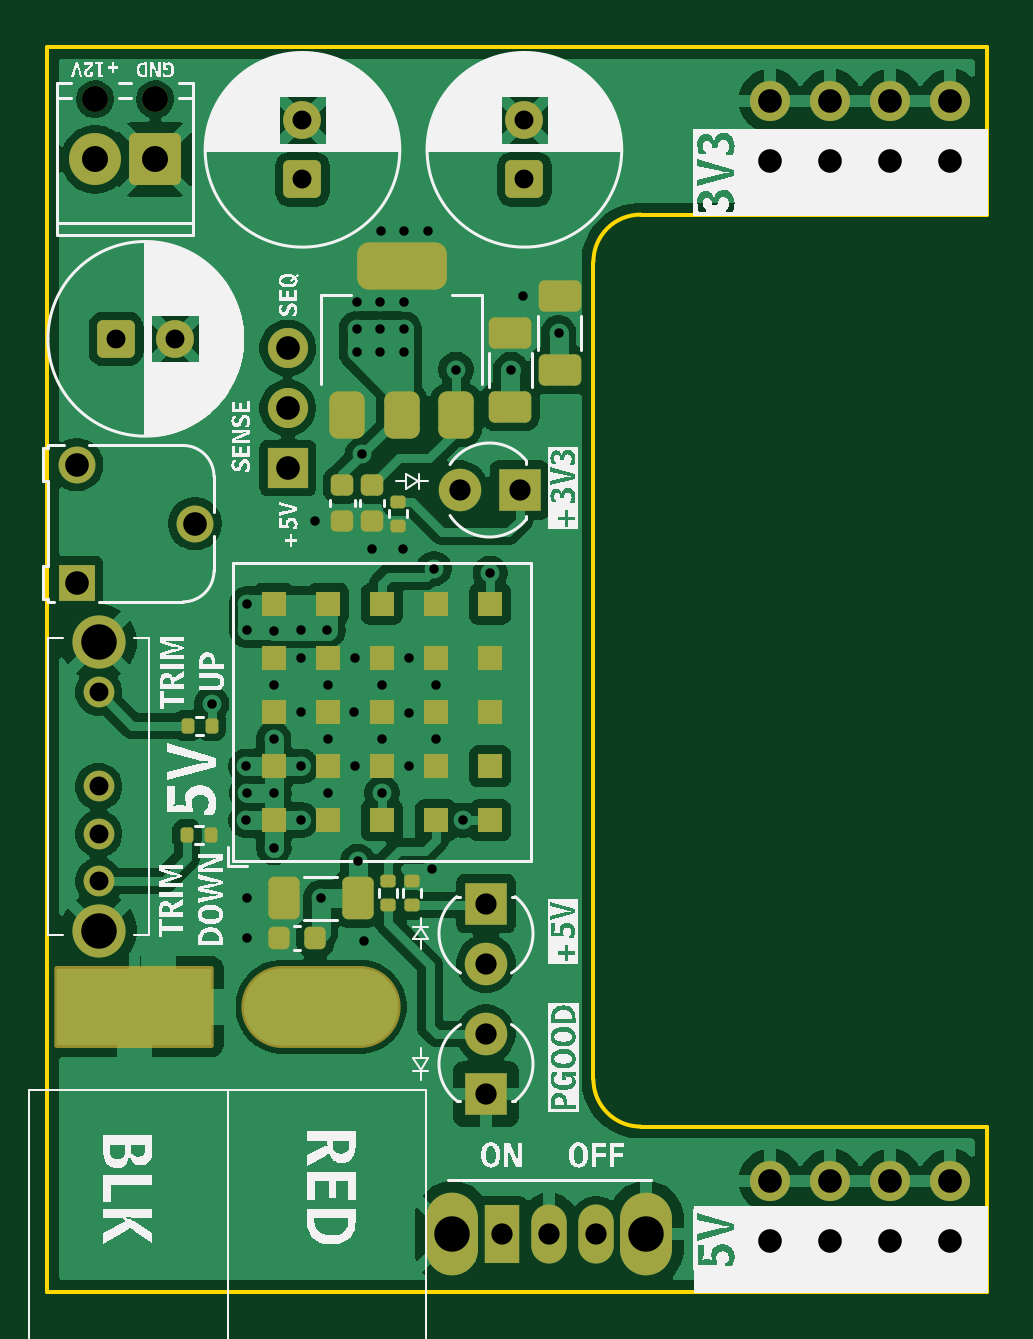
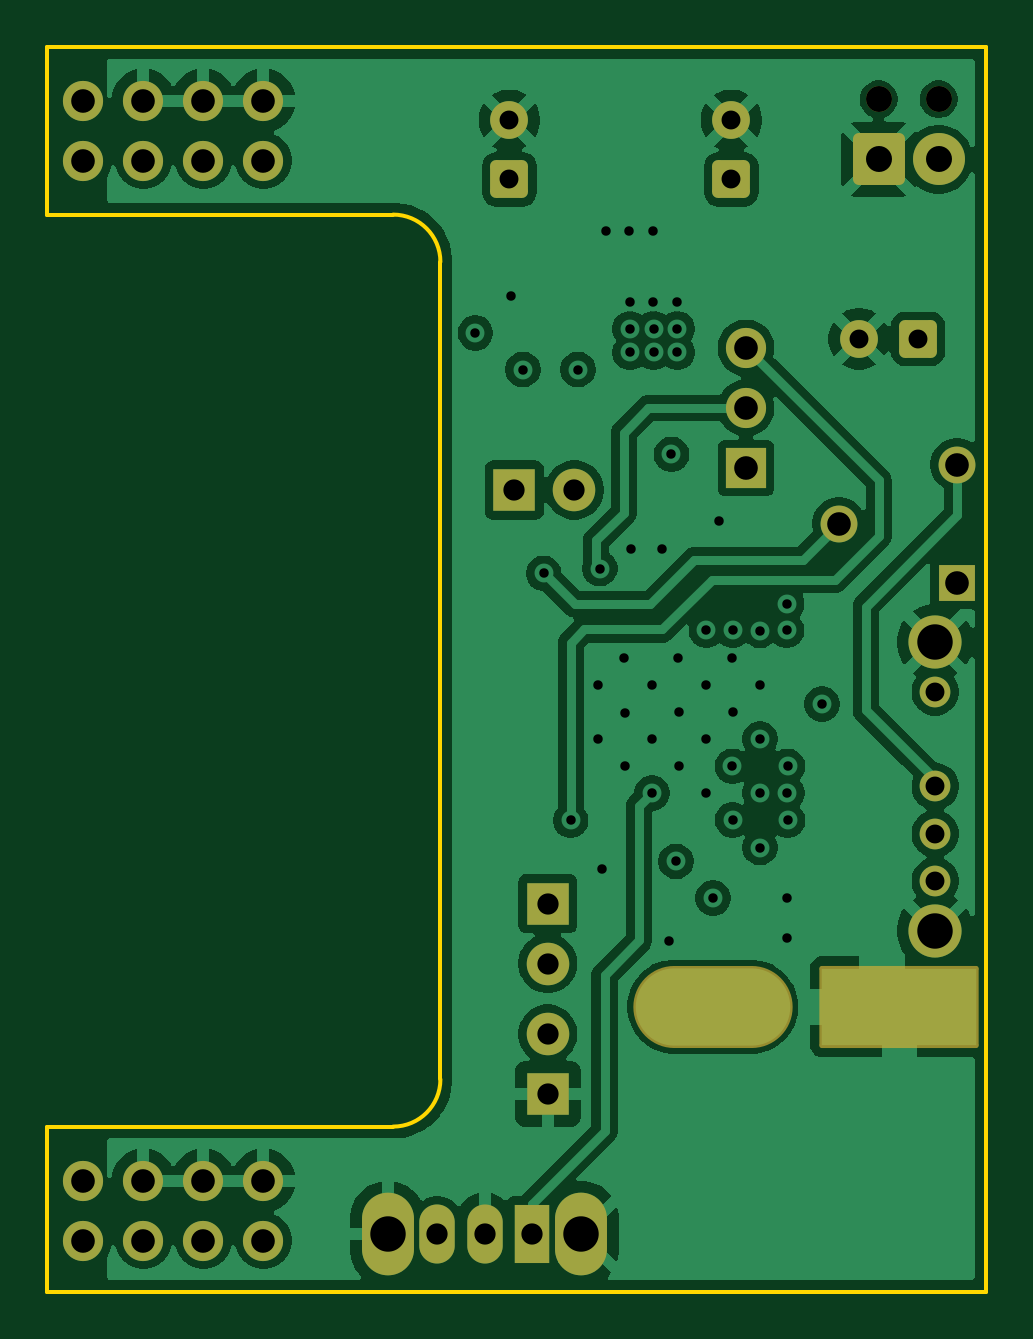
Circuit board: 11 layer files. Board 39.8 x 52.7 mm.
- bottom_copper: PWR_RPM5.0_AP2114-B_Cu.gbl (92831 bytes)
- bottom_mask: PWR_RPM5.0_AP2114-B_Mask.gbs (3449 bytes)
- paste: PWR_RPM5.0_AP2114-B_Paste.gbp (462 bytes)
- bottom_silk: PWR_RPM5.0_AP2114-B_Silkscreen.gbo (463 bytes)
- outline: PWR_RPM5.0_AP2114-Edge_Cuts.gm1 (1052 bytes)
- top_copper: PWR_RPM5.0_AP2114-F_Cu.gtl (162772 bytes)
- top_mask: PWR_RPM5.0_AP2114-F_Mask.gts (6097 bytes)
- paste: PWR_RPM5.0_AP2114-F_Paste.gtp (3650 bytes)
- top_silk: PWR_RPM5.0_AP2114-F_Silkscreen.gto (112070 bytes)
- drill: PWR_RPM5.0_AP2114-NPTH.drl (362 bytes)
- drill: PWR_RPM5.0_AP2114-PTH.drl (2489 bytes)

=== bottom_copper: PWR_RPM5.0_AP2114-B_Cu.gbl (92831 bytes, source omitted) ===
=== bottom_mask: PWR_RPM5.0_AP2114-B_Mask.gbs ===
%TF.GenerationSoftware,KiCad,Pcbnew,10.0.0*%
%TF.CreationDate,2026-08-13T17:01:19-04:00*%
%TF.ProjectId,PWR_RPM5.0_AP2114,5057525f-5250-44d3-952e-305f41503231,rev?*%
%TF.SameCoordinates,Original*%
%TF.FileFunction,Soldermask,Bot*%
%TF.FilePolarity,Negative*%
%FSLAX46Y46*%
G04 Gerber Fmt 4.6, Leading zero omitted, Abs format (unit mm)*
G04 Created by KiCad (PCBNEW 10.0.0) date 2026-08-13 17:01:19*
%MOMM*%
%LPD*%
G01*
G04 APERTURE LIST*
G04 Aperture macros list*
%AMRoundRect*
0 Rectangle with rounded corners*
0 $1 Rounding radius*
0 $2 $3 $4 $5 $6 $7 $8 $9 X,Y pos of 4 corners*
0 Add a 4 corners polygon primitive as box body*
4,1,4,$2,$3,$4,$5,$6,$7,$8,$9,$2,$3,0*
0 Add four circle primitives for the rounded corners*
1,1,$1+$1,$2,$3*
1,1,$1+$1,$4,$5*
1,1,$1+$1,$6,$7*
1,1,$1+$1,$8,$9*
0 Add four rect primitives between the rounded corners*
20,1,$1+$1,$2,$3,$4,$5,0*
20,1,$1+$1,$4,$5,$6,$7,0*
20,1,$1+$1,$6,$7,$8,$9,0*
20,1,$1+$1,$8,$9,$2,$3,0*%
G04 Aperture macros list end*
%ADD10R,1.700000X1.700000*%
%ADD11C,1.700000*%
%ADD12RoundRect,0.250000X0.550000X-0.550000X0.550000X0.550000X-0.550000X0.550000X-0.550000X-0.550000X0*%
%ADD13C,1.600000*%
%ADD14C,1.560000*%
%ADD15R,1.560000X1.560000*%
%ADD16C,2.200000*%
%ADD17RoundRect,0.249999X0.850001X0.850001X-0.850001X0.850001X-0.850001X-0.850001X0.850001X-0.850001X0*%
%ADD18C,1.100000*%
%ADD19C,1.800000*%
%ADD20R,1.800000X1.800000*%
%ADD21RoundRect,0.250000X-0.550000X-0.550000X0.550000X-0.550000X0.550000X0.550000X-0.550000X0.550000X0*%
%ADD22O,2.200000X3.500000*%
%ADD23O,1.500000X2.500000*%
%ADD24R,1.500000X2.500000*%
%ADD25C,2.250000*%
%ADD26C,1.300000*%
%ADD27RoundRect,0.102000X3.270000X1.635000X-3.270000X1.635000X-3.270000X-1.635000X3.270000X-1.635000X0*%
%ADD28O,6.744000X3.474000*%
G04 APERTURE END LIST*
D10*
%TO.C,J9*%
X167529999Y-79049999D03*
D11*
X167529999Y-76509999D03*
X167529999Y-73970000D03*
%TD*%
D12*
%TO.C,C8*%
X177546000Y-66832748D03*
D13*
X177546000Y-64332748D03*
%TD*%
D14*
%TO.C,RV1*%
X158594999Y-78910000D03*
X163594999Y-81410000D03*
D15*
X158594999Y-83910000D03*
%TD*%
D16*
%TO.C,J1*%
X159374999Y-65985000D03*
D17*
X161914999Y-65985000D03*
D18*
X159374999Y-63445000D03*
X161914999Y-63445000D03*
%TD*%
D19*
%TO.C,D1*%
X175919999Y-103015001D03*
D20*
X175919999Y-105555001D03*
%TD*%
D13*
%TO.C,C5*%
X162745000Y-73585000D03*
D21*
X160245000Y-73585000D03*
%TD*%
D19*
%TO.C,D3*%
X174799999Y-79985000D03*
D20*
X177339999Y-79985000D03*
%TD*%
D22*
%TO.C,SW2*%
X182694999Y-111485000D03*
X174494999Y-111485000D03*
D23*
X180594999Y-111485000D03*
X178594999Y-111485000D03*
D24*
X176594999Y-111485000D03*
%TD*%
D25*
%TO.C,SW1*%
X159519999Y-98635000D03*
X159519999Y-86435001D03*
D26*
X159519999Y-96535001D03*
X159519999Y-94535001D03*
X159519999Y-92535001D03*
X159519999Y-88535001D03*
%TD*%
D27*
%TO.C,J8*%
X161038356Y-101855000D03*
D28*
X168938357Y-101855000D03*
%TD*%
D12*
%TO.C,C7*%
X168151133Y-66832748D03*
D13*
X168151133Y-64332748D03*
%TD*%
D19*
%TO.C,D2*%
X175919999Y-100029999D03*
D20*
X175919999Y-97489999D03*
%TD*%
D11*
%TO.C,J5*%
X195580000Y-111760000D03*
X195580000Y-109220000D03*
X193040000Y-111760000D03*
X193040000Y-109220000D03*
X190500000Y-111760000D03*
X190500000Y-109220000D03*
X187960000Y-111760000D03*
X187960000Y-109220000D03*
%TD*%
%TO.C,J6*%
X195580000Y-66040000D03*
X195580000Y-63500000D03*
X193040000Y-66040000D03*
X193040000Y-63500000D03*
X190500000Y-66040000D03*
X190500000Y-63500000D03*
X187960000Y-66040000D03*
X187960000Y-63500000D03*
%TD*%
M02*

=== paste: PWR_RPM5.0_AP2114-B_Paste.gbp ===
%TF.GenerationSoftware,KiCad,Pcbnew,10.0.0*%
%TF.CreationDate,2026-08-13T17:01:19-04:00*%
%TF.ProjectId,PWR_RPM5.0_AP2114,5057525f-5250-44d3-952e-305f41503231,rev?*%
%TF.SameCoordinates,Original*%
%TF.FileFunction,Paste,Bot*%
%TF.FilePolarity,Positive*%
%FSLAX46Y46*%
G04 Gerber Fmt 4.6, Leading zero omitted, Abs format (unit mm)*
G04 Created by KiCad (PCBNEW 10.0.0) date 2026-08-13 17:01:19*
%MOMM*%
%LPD*%
G01*
G04 APERTURE LIST*
G04 APERTURE END LIST*
M02*

=== bottom_silk: PWR_RPM5.0_AP2114-B_Silkscreen.gbo ===
%TF.GenerationSoftware,KiCad,Pcbnew,10.0.0*%
%TF.CreationDate,2026-08-13T17:01:19-04:00*%
%TF.ProjectId,PWR_RPM5.0_AP2114,5057525f-5250-44d3-952e-305f41503231,rev?*%
%TF.SameCoordinates,Original*%
%TF.FileFunction,Legend,Bot*%
%TF.FilePolarity,Positive*%
%FSLAX46Y46*%
G04 Gerber Fmt 4.6, Leading zero omitted, Abs format (unit mm)*
G04 Created by KiCad (PCBNEW 10.0.0) date 2026-08-13 17:01:19*
%MOMM*%
%LPD*%
G01*
G04 APERTURE LIST*
G04 APERTURE END LIST*
M02*

=== outline: PWR_RPM5.0_AP2114-Edge_Cuts.gm1 ===
%TF.GenerationSoftware,KiCad,Pcbnew,10.0.0*%
%TF.CreationDate,2026-08-13T17:01:20-04:00*%
%TF.ProjectId,PWR_RPM5.0_AP2114,5057525f-5250-44d3-952e-305f41503231,rev?*%
%TF.SameCoordinates,Original*%
%TF.FileFunction,Profile,NP*%
%FSLAX46Y46*%
G04 Gerber Fmt 4.6, Leading zero omitted, Abs format (unit mm)*
G04 Created by KiCad (PCBNEW 10.0.0) date 2026-08-13 17:01:20*
%MOMM*%
%LPD*%
G01*
G04 APERTURE LIST*
%TA.AperFunction,Profile*%
%ADD10C,0.150000*%
%TD*%
G04 APERTURE END LIST*
D10*
X157352999Y-61214000D02*
X157352999Y-113919000D01*
X157352999Y-113919000D02*
X197111999Y-113919000D01*
X180466999Y-70326000D02*
G75*
G02*
X182466999Y-68326000I2000000J0D01*
G01*
X180466999Y-104934000D02*
X180466999Y-70326000D01*
X182466999Y-68326000D02*
X197111999Y-68326000D01*
X182466999Y-106934000D02*
G75*
G02*
X180466999Y-104934000I0J2000000D01*
G01*
X197111999Y-61214000D02*
X157352999Y-61214000D01*
X197111999Y-68326000D02*
X197111999Y-61214000D01*
X197111999Y-106934000D02*
X182466999Y-106934000D01*
X197111999Y-113919000D02*
X197111999Y-106934000D01*
M02*

=== top_copper: PWR_RPM5.0_AP2114-F_Cu.gtl (162772 bytes, source omitted) ===
=== top_mask: PWR_RPM5.0_AP2114-F_Mask.gts ===
%TF.GenerationSoftware,KiCad,Pcbnew,10.0.0*%
%TF.CreationDate,2026-08-13T17:01:19-04:00*%
%TF.ProjectId,PWR_RPM5.0_AP2114,5057525f-5250-44d3-952e-305f41503231,rev?*%
%TF.SameCoordinates,Original*%
%TF.FileFunction,Soldermask,Top*%
%TF.FilePolarity,Negative*%
%FSLAX46Y46*%
G04 Gerber Fmt 4.6, Leading zero omitted, Abs format (unit mm)*
G04 Created by KiCad (PCBNEW 10.0.0) date 2026-08-13 17:01:19*
%MOMM*%
%LPD*%
G01*
G04 APERTURE LIST*
G04 Aperture macros list*
%AMRoundRect*
0 Rectangle with rounded corners*
0 $1 Rounding radius*
0 $2 $3 $4 $5 $6 $7 $8 $9 X,Y pos of 4 corners*
0 Add a 4 corners polygon primitive as box body*
4,1,4,$2,$3,$4,$5,$6,$7,$8,$9,$2,$3,0*
0 Add four circle primitives for the rounded corners*
1,1,$1+$1,$2,$3*
1,1,$1+$1,$4,$5*
1,1,$1+$1,$6,$7*
1,1,$1+$1,$8,$9*
0 Add four rect primitives between the rounded corners*
20,1,$1+$1,$2,$3,$4,$5,0*
20,1,$1+$1,$4,$5,$6,$7,0*
20,1,$1+$1,$6,$7,$8,$9,0*
20,1,$1+$1,$8,$9,$2,$3,0*%
G04 Aperture macros list end*
%ADD10R,1.700000X1.700000*%
%ADD11C,1.700000*%
%ADD12RoundRect,0.135000X0.185000X-0.135000X0.185000X0.135000X-0.185000X0.135000X-0.185000X-0.135000X0*%
%ADD13RoundRect,0.250000X0.550000X-0.550000X0.550000X0.550000X-0.550000X0.550000X-0.550000X-0.550000X0*%
%ADD14C,1.600000*%
%ADD15C,1.560000*%
%ADD16R,1.560000X1.560000*%
%ADD17C,2.200000*%
%ADD18RoundRect,0.249999X0.850001X0.850001X-0.850001X0.850001X-0.850001X-0.850001X0.850001X-0.850001X0*%
%ADD19C,1.100000*%
%ADD20C,1.800000*%
%ADD21R,1.800000X1.800000*%
%ADD22RoundRect,0.250000X-0.550000X-0.550000X0.550000X-0.550000X0.550000X0.550000X-0.550000X0.550000X0*%
%ADD23R,1.060000X1.060000*%
%ADD24RoundRect,0.250000X0.650000X-0.412500X0.650000X0.412500X-0.650000X0.412500X-0.650000X-0.412500X0*%
%ADD25RoundRect,0.135000X0.135000X0.185000X-0.135000X0.185000X-0.135000X-0.185000X0.135000X-0.185000X0*%
%ADD26RoundRect,0.225000X-0.250000X0.225000X-0.250000X-0.225000X0.250000X-0.225000X0.250000X0.225000X0*%
%ADD27RoundRect,0.135000X-0.185000X0.135000X-0.185000X-0.135000X0.185000X-0.135000X0.185000X0.135000X0*%
%ADD28RoundRect,0.225000X0.225000X0.250000X-0.225000X0.250000X-0.225000X-0.250000X0.225000X-0.250000X0*%
%ADD29O,2.200000X3.500000*%
%ADD30O,1.500000X2.500000*%
%ADD31R,1.500000X2.500000*%
%ADD32C,2.250000*%
%ADD33C,1.300000*%
%ADD34RoundRect,0.500000X1.400000X-0.500000X1.400000X0.500000X-1.400000X0.500000X-1.400000X-0.500000X0*%
%ADD35RoundRect,0.375000X0.375000X-0.625000X0.375000X0.625000X-0.375000X0.625000X-0.375000X-0.625000X0*%
%ADD36RoundRect,0.102000X3.270000X1.635000X-3.270000X1.635000X-3.270000X-1.635000X3.270000X-1.635000X0*%
%ADD37O,6.744000X3.474000*%
%ADD38RoundRect,0.135000X-0.135000X-0.185000X0.135000X-0.185000X0.135000X0.185000X-0.135000X0.185000X0*%
%ADD39RoundRect,0.250000X0.412500X0.650000X-0.412500X0.650000X-0.412500X-0.650000X0.412500X-0.650000X0*%
G04 APERTURE END LIST*
D10*
%TO.C,J9*%
X167529999Y-79049999D03*
D11*
X167529999Y-76509999D03*
X167529999Y-73970000D03*
%TD*%
D12*
%TO.C,R4*%
X172769999Y-96535000D03*
X172769999Y-97554998D03*
%TD*%
D13*
%TO.C,C8*%
X177546000Y-66832748D03*
D14*
X177546000Y-64332748D03*
%TD*%
D15*
%TO.C,RV1*%
X158594999Y-78910000D03*
X163594999Y-81410000D03*
D16*
X158594999Y-83910000D03*
%TD*%
D17*
%TO.C,J1*%
X159374999Y-65985000D03*
D18*
X161914999Y-65985000D03*
D19*
X159374999Y-63445000D03*
X161914999Y-63445000D03*
%TD*%
D20*
%TO.C,D1*%
X175919999Y-103015001D03*
D21*
X175919999Y-105555001D03*
%TD*%
D14*
%TO.C,C5*%
X162745000Y-73585000D03*
D22*
X160245000Y-73585000D03*
%TD*%
D23*
%TO.C,U1*%
X176094052Y-84805000D03*
X176094053Y-87095000D03*
X176094052Y-89385000D03*
X176094053Y-91675000D03*
X176094052Y-93965000D03*
X173804052Y-84804999D03*
X173804052Y-87095000D03*
X173804053Y-89385000D03*
X173804052Y-91675000D03*
X173804052Y-93965001D03*
X171514052Y-84805000D03*
X171514052Y-87094999D03*
X171514052Y-89385000D03*
X171514052Y-91675001D03*
X171514052Y-93965000D03*
X169224052Y-84804999D03*
X169224052Y-87095000D03*
X169224051Y-89385000D03*
X169224052Y-91675000D03*
X169224052Y-93965001D03*
X166934052Y-84805000D03*
X166934051Y-87095000D03*
X166934052Y-89385000D03*
X166934051Y-91675000D03*
X166934052Y-93965000D03*
%TD*%
D24*
%TO.C,C12*%
X179049999Y-71785000D03*
X179049999Y-74910000D03*
%TD*%
D25*
%TO.C,R3*%
X163260000Y-94586336D03*
X164279998Y-94586336D03*
%TD*%
D26*
%TO.C,C11*%
X171094999Y-81310000D03*
X171094999Y-79760000D03*
%TD*%
D20*
%TO.C,D3*%
X174799999Y-79985000D03*
D21*
X177339999Y-79985000D03*
%TD*%
D26*
%TO.C,C13*%
X169845000Y-81310000D03*
X169845000Y-79760000D03*
%TD*%
D27*
%TO.C,R5*%
X172194999Y-81494999D03*
X172194999Y-80475001D03*
%TD*%
D24*
%TO.C,C10*%
X176949999Y-73347500D03*
X176949999Y-76472500D03*
%TD*%
D28*
%TO.C,C9*%
X167144999Y-98934142D03*
X168694999Y-98934142D03*
%TD*%
D29*
%TO.C,SW2*%
X182694999Y-111485000D03*
X174494999Y-111485000D03*
D30*
X180594999Y-111485000D03*
X178594999Y-111485000D03*
D31*
X176594999Y-111485000D03*
%TD*%
D32*
%TO.C,SW1*%
X159519999Y-98635000D03*
X159519999Y-86435001D03*
D33*
X159519999Y-96535001D03*
X159519999Y-94535001D03*
X159519999Y-92535001D03*
X159519999Y-88535001D03*
%TD*%
D34*
%TO.C,U2*%
X172349999Y-70510001D03*
D35*
X174649999Y-76810000D03*
X172349999Y-76809999D03*
X170049999Y-76810000D03*
%TD*%
D36*
%TO.C,J8*%
X161038356Y-101855000D03*
D37*
X168938357Y-101855000D03*
%TD*%
D13*
%TO.C,C7*%
X168151133Y-66832748D03*
D14*
X168151133Y-64332748D03*
%TD*%
D38*
%TO.C,R6*%
X164304998Y-89955753D03*
X163285000Y-89955753D03*
%TD*%
D39*
%TO.C,C6*%
X167357499Y-97260000D03*
X170482499Y-97260000D03*
%TD*%
D20*
%TO.C,D2*%
X175919999Y-100029999D03*
D21*
X175919999Y-97489999D03*
%TD*%
D27*
%TO.C,R1*%
X171769999Y-97554998D03*
X171769999Y-96535000D03*
%TD*%
D11*
%TO.C,J5*%
X195580000Y-111760000D03*
X195580000Y-109220000D03*
X193040000Y-111760000D03*
X193040000Y-109220000D03*
X190500000Y-111760000D03*
X190500000Y-109220000D03*
X187960000Y-111760000D03*
X187960000Y-109220000D03*
%TD*%
%TO.C,J6*%
X195580000Y-66040000D03*
X195580000Y-63500000D03*
X193040000Y-66040000D03*
X193040000Y-63500000D03*
X190500000Y-66040000D03*
X190500000Y-63500000D03*
X187960000Y-66040000D03*
X187960000Y-63500000D03*
%TD*%
M02*

=== paste: PWR_RPM5.0_AP2114-F_Paste.gtp (3650 bytes, source withheld) ===
=== top_silk: PWR_RPM5.0_AP2114-F_Silkscreen.gto (112070 bytes, source omitted) ===
=== drill: PWR_RPM5.0_AP2114-NPTH.drl ===
M48
; DRILL file KiCad 10.0.0 date 2026-08-13T17:01:21
; FORMAT={-:-/ absolute / metric / decimal}
; #@! TF.CreationDate,2026-08-13T17:01:21-04:00
; #@! TF.GenerationSoftware,Kicad,Pcbnew,10.0.0
; #@! TF.FileFunction,NonPlated,1,4,NPTH
FMAT,2
METRIC
; #@! TA.AperFunction,NonPlated,NPTH,ComponentDrill
T1C1.100
%
G90
G05
T1
X159.375Y-63.445
X161.915Y-63.445
M30

=== drill: PWR_RPM5.0_AP2114-PTH.drl ===
M48
; DRILL file KiCad 10.0.0 date 2026-08-13T17:01:21
; FORMAT={-:-/ absolute / metric / decimal}
; #@! TF.CreationDate,2026-08-13T17:01:21-04:00
; #@! TF.GenerationSoftware,Kicad,Pcbnew,10.0.0
; #@! TF.FileFunction,Plated,1,4,PTH
FMAT,2
METRIC
; #@! TA.AperFunction,Plated,PTH,ViaDrill
T1C0.400
; #@! TA.AperFunction,Plated,PTH,ComponentDrill
T2C0.800
; #@! TA.AperFunction,Plated,PTH,ComponentDrill
T3C0.900
; #@! TA.AperFunction,Plated,PTH,ComponentDrill
T4C1.000
; #@! TA.AperFunction,Plated,PTH,ComponentDrill
T5C1.100
; #@! TA.AperFunction,Plated,PTH,ComponentDrill
T6C1.270
; #@! TA.AperFunction,Plated,PTH,ComponentDrill
T7C1.500
%
G90
G05
T1
X164.31Y-89.04
X165.769Y-91.68
X165.769Y-93.97
X165.789Y-92.81
X165.795Y-97.26
X165.795Y-98.934
X165.805Y-84.81
X165.81Y-85.93
X166.934Y-90.52
X166.937Y-95.125
X166.939Y-85.935
X166.939Y-88.26
X166.94Y-92.819
X168.07Y-89.397
X168.09Y-85.93
X168.101Y-93.955
X168.104Y-87.08
X168.104Y-91.68
X168.665Y-81.31
X168.92Y-97.26
X169.21Y-85.93
X169.215Y-92.802
X169.219Y-90.51
X169.23Y-88.227
X170.349Y-89.39
X170.364Y-91.675
X170.391Y-87.091
X170.44Y-73.16
X170.44Y-74.16
X170.45Y-72.01
X170.495Y-95.71
X170.685Y-78.475
X170.77Y-99.06
X171.095Y-82.485
X171.44Y-73.16
X171.44Y-74.16
X171.45Y-72.02
X171.466Y-69.0
X171.507Y-90.525
X171.509Y-88.22
X171.514Y-92.81
X172.395Y-82.485
X172.44Y-73.16
X172.44Y-74.16
X172.45Y-72.03
X172.466Y-69.01
X172.642Y-89.406
X172.664Y-91.675
X172.681Y-87.091
X173.466Y-69.02
X173.62Y-96.035
X173.72Y-83.31
X173.802Y-90.526
X173.803Y-88.236
X174.65Y-74.885
X174.95Y-93.97
X176.1Y-83.51
X176.975Y-74.885
X177.49Y-71.79
X178.99Y-73.335
T2
X159.52Y-88.535
X159.52Y-92.535
X159.52Y-94.535
X159.52Y-96.535
X160.245Y-73.585
X162.745Y-73.585
X168.151Y-64.333
X168.151Y-66.833
X177.546Y-64.333
X177.546Y-66.833
T3
X174.8Y-79.985
X175.92Y-97.49
X175.92Y-100.03
X175.92Y-103.015
X175.92Y-105.555
X176.595Y-111.485
X177.34Y-79.985
X178.595Y-111.485
X180.595Y-111.485
T4
X158.595Y-78.91
X158.595Y-83.91
X163.595Y-81.41
X167.53Y-73.97
X167.53Y-76.51
X167.53Y-79.05
X187.96Y-63.5
X187.96Y-66.04
X187.96Y-109.22
X187.96Y-111.76
X190.5Y-63.5
X190.5Y-66.04
X190.5Y-109.22
X190.5Y-111.76
X193.04Y-63.5
X193.04Y-66.04
X193.04Y-109.22
X193.04Y-111.76
X195.58Y-63.5
X195.58Y-66.04
X195.58Y-109.22
X195.58Y-111.76
T5
X159.375Y-65.985
X161.915Y-65.985
T7
X159.52Y-86.435
X159.52Y-98.635
X174.495Y-111.485
X182.695Y-111.485
T6
G00X163.018Y-101.855
M15
G01X159.058Y-101.855
M16
G05
G00X170.918Y-101.855
M15
G01X166.958Y-101.855
M16
G05
M30
